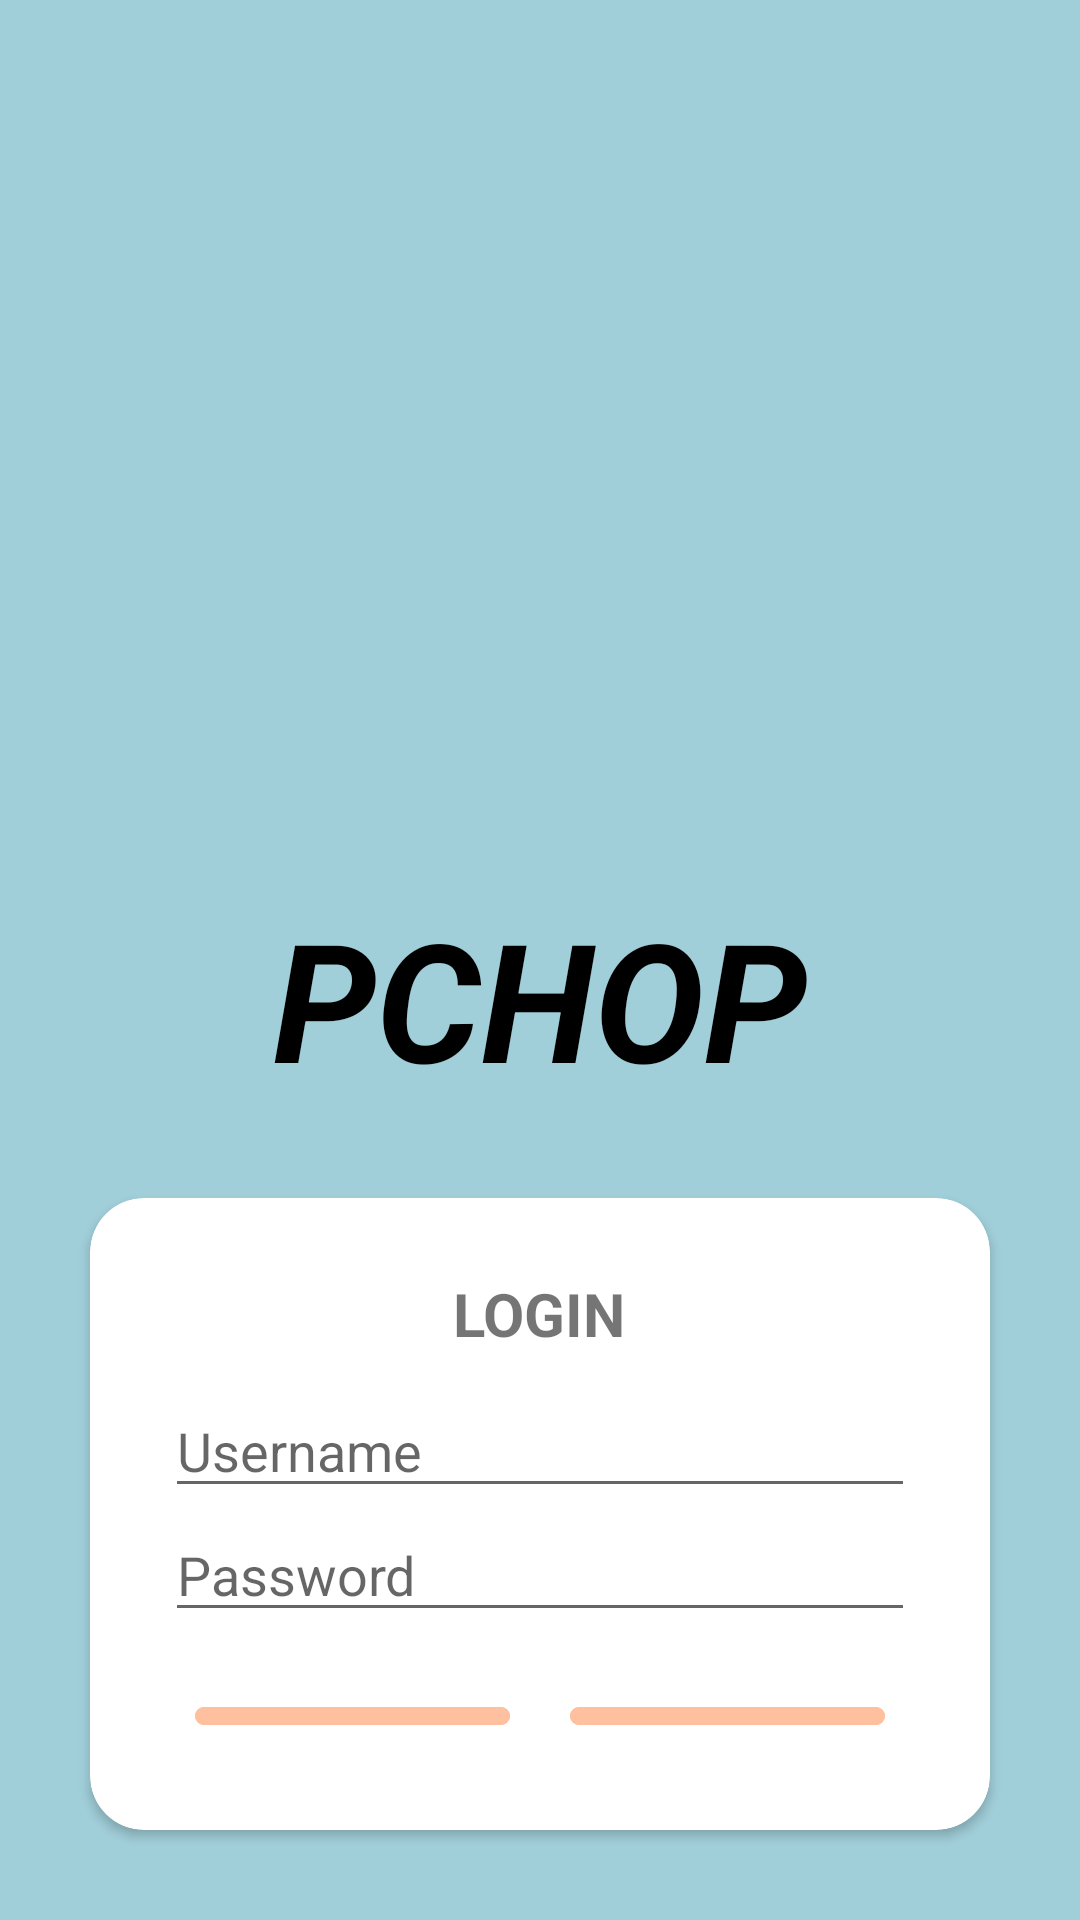

This screen was rendered from an Android layout file. Write that file and the resources it references.
<!-- AndroidManifest.xml: application theme Theme.PCHOP -->
<!-- res/layout/activity_login.xml -->
<?xml version="1.0" encoding="utf-8"?>
<LinearLayout
    xmlns:android="http://schemas.android.com/apk/res/android"
    xmlns:app="http://schemas.android.com/apk/res-auto"
    xmlns:tools="http://schemas.android.com/tools"
    android:layout_width="match_parent"
    android:layout_height="match_parent"
    tools:context=".LoginActivity">

    <LinearLayout
        android:layout_width="match_parent"
        android:layout_height="match_parent"
        android:orientation="vertical"
        android:background="@color/Primary">

        <ImageView
            android:id="@+id/ivLogin"
            android:layout_width="240dp"
            android:layout_height="240dp"
            android:layout_marginTop="32dp"
            android:layout_gravity="center"
            android:src="@drawable/ecommerce"
            app:layout_constraintEnd_toEndOf="parent"
            app:layout_constraintStart_toStartOf="parent"
            app:layout_constraintTop_toTopOf="parent"/>

        <TextView
            android:id="@+id/txtPCHOP"
            android:layout_width="wrap_content"
            android:layout_height="wrap_content"
            android:layout_marginTop="24dp"
            android:text="@string/pchop"
            android:layout_gravity="center"
            android:textColor="@color/black"
            android:textSize="55sp"
            android:textStyle="bold|italic"
            app:layout_constraintEnd_toEndOf="@+id/ivLogin"
            app:layout_constraintStart_toStartOf="@+id/ivLogin"
            app:layout_constraintTop_toBottomOf="@+id/ivLogin"/>

        <androidx.cardview.widget.CardView
            android:id="@+id/cardLogin"
            android:layout_width="match_parent"
            android:layout_height="wrap_content"
            android:background="@color/white"
            android:gravity="center"
            android:layout_margin="30dp"
            app:cardCornerRadius="18dp">

            <LinearLayout
                android:id="@+id/LinearLayout"
                android:layout_width="match_parent"
                android:layout_height="match_parent"
                android:layout_margin="25dp"
                android:orientation="vertical"
                app:layout_constraintEnd_toEndOf="@+id/etPassword"
                app:layout_constraintStart_toStartOf="@+id/etPassword"
                app:layout_constraintTop_toBottomOf="@+id/etPassword">

                <TextView
                    android:layout_width="wrap_content"
                    android:layout_height="wrap_content"
                    android:layout_marginBottom="10dp"
                    android:text="LOGIN"
                    android:textSize="20sp"
                    android:textStyle="bold"
                    android:layout_gravity="center"/>

                <EditText
                    android:id="@+id/etUsername"
                    android:layout_width="match_parent"
                    android:layout_height="match_parent"
                    app:layout_constraintEnd_toEndOf="parent"
                    app:layout_constraintStart_toStartOf="parent"
                    app:layout_constraintTop_toBottomOf="@+id/txtPCHOP"
                    android:hint="Username"
                    style="@style/Widget.AppCompat.EditText"
                    android:autofillHints="email"
                    android:inputType="text"/>

                <EditText
                    android:id="@+id/etPassword"
                    android:layout_width="match_parent"
                    android:layout_height="match_parent"
                    app:layout_constraintTop_toBottomOf="@+id/etemail"
                    android:hint="Password"
                    android:autofillHints="password"
                    android:inputType="textPassword"
                    style="@style/Widget.AppCompat.EditText"/>

                <LinearLayout
                    android:layout_width="match_parent"
                    android:layout_height="wrap_content"
                    android:gravity="center"
                    android:layout_marginTop="15dp">

                    <com.google.android.material.button.MaterialButton
                        android:id="@+id/btnSignup"
                        style="@style/Widget.MaterialComponents.Button.TextButton"
                        android:layout_width="wrap_content"
                        android:layout_height="wrap_content"
                        android:layout_weight="1"
                        android:layout_margin="10dp"
                        android:text="sign up"
                        android:backgroundTint="@color/Secondary"
                        android:textColor="@color/white"
                        app:cornerRadius="20dp"/>

                    <com.google.android.material.button.MaterialButton
                        android:id="@+id/btnLogin"
                        android:layout_width="wrap_content"
                        android:layout_height="wrap_content"
                        android:layout_weight="1"
                        android:layout_margin="10dp"
                        android:text="login"
                        android:backgroundTint="@color/Secondary"
                        android:textColor="@color/white"
                        app:cornerRadius="20dp"/>
                </LinearLayout>

            </LinearLayout>

        </androidx.cardview.widget.CardView>

    </LinearLayout>

</LinearLayout>
<!-- resources referenced by this layout -->
<resources>
  <color name="Primary">#a0ced9</color>
  <color name="Secondary">#ffc09f</color>
  <color name="black">#FF000000</color>
  <color name="white">#FFFFFFFF</color>
  <string name="pchop">PCHOP</string>
  <style name="Theme.PCHOP" parent="Theme.MaterialComponents.DayNight.DarkActionBar">
          
          <item name="colorPrimary">@color/purple_500</item>
          <item name="colorPrimaryVariant">@color/purple_700</item>
          <item name="colorOnPrimary">@color/white</item>
          
          <item name="colorSecondary">@color/teal_200</item>
          <item name="colorSecondaryVariant">@color/teal_700</item>
          <item name="colorOnSecondary">@color/black</item>
          
          <item name="android:statusBarColor" tools:targetApi="l">?attr/colorPrimaryVariant</item>
          
      </style>
  <color name="purple_500">#FF6200EE</color>
  <color name="purple_700">#FF3700B3</color>
  <color name="teal_200">#FF03DAC5</color>
  <color name="teal_700">#FF018786</color>
</resources>
